Image classification data set "Cat_Dog" (kittyismylife/Cat_Dog on GitHub). Class labels (2): cat, dog.

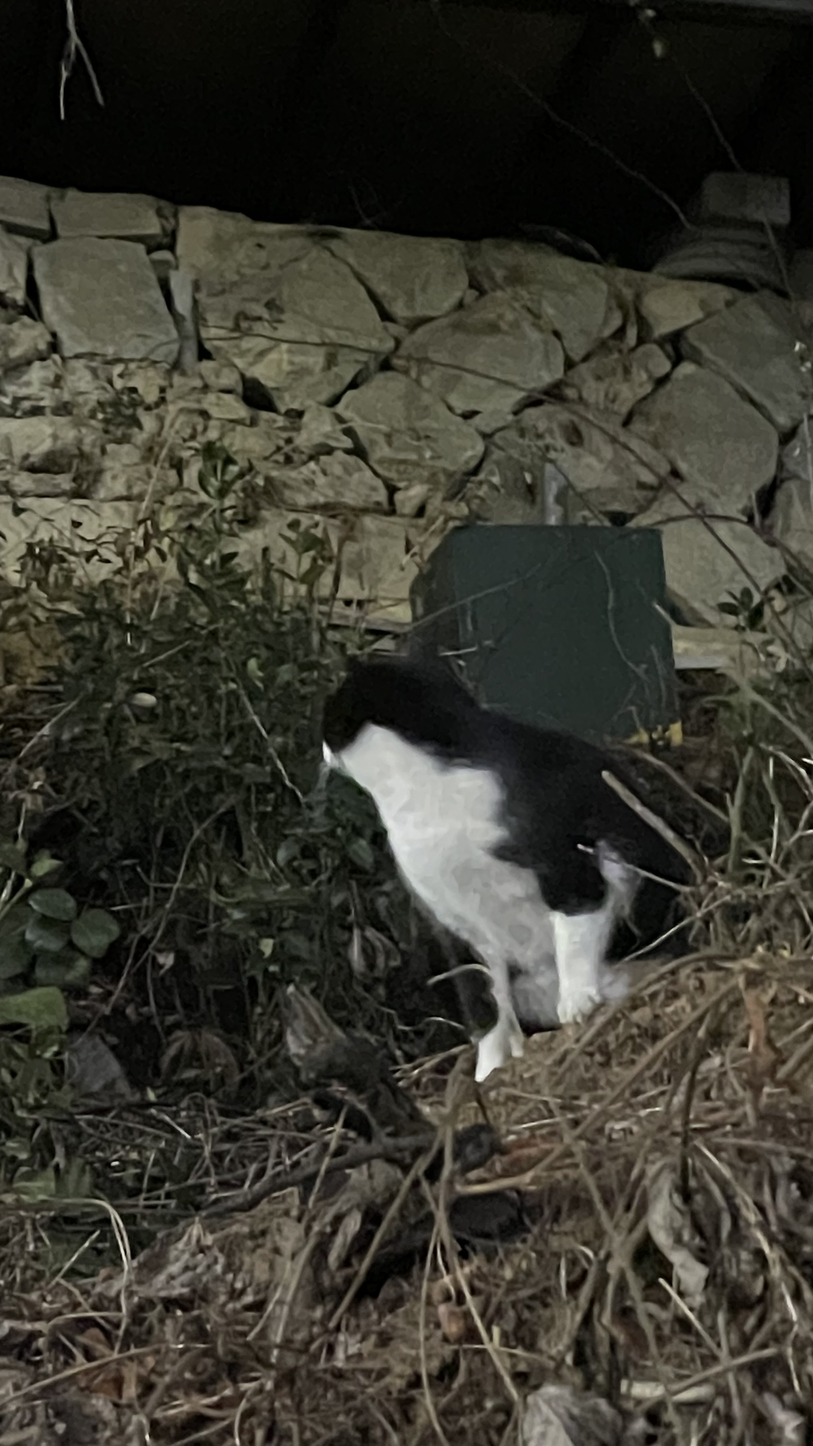
Label: cat

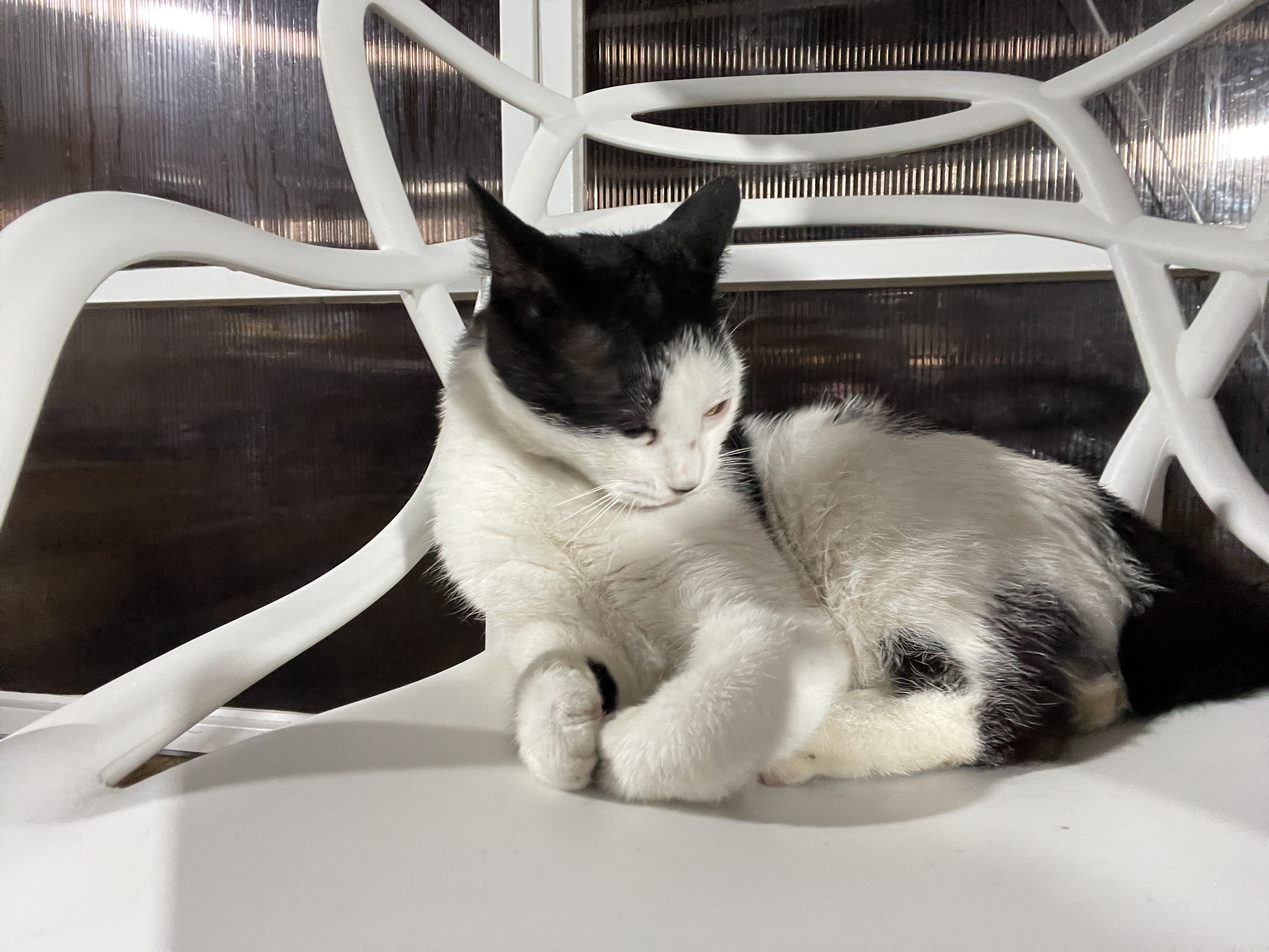
Label: cat

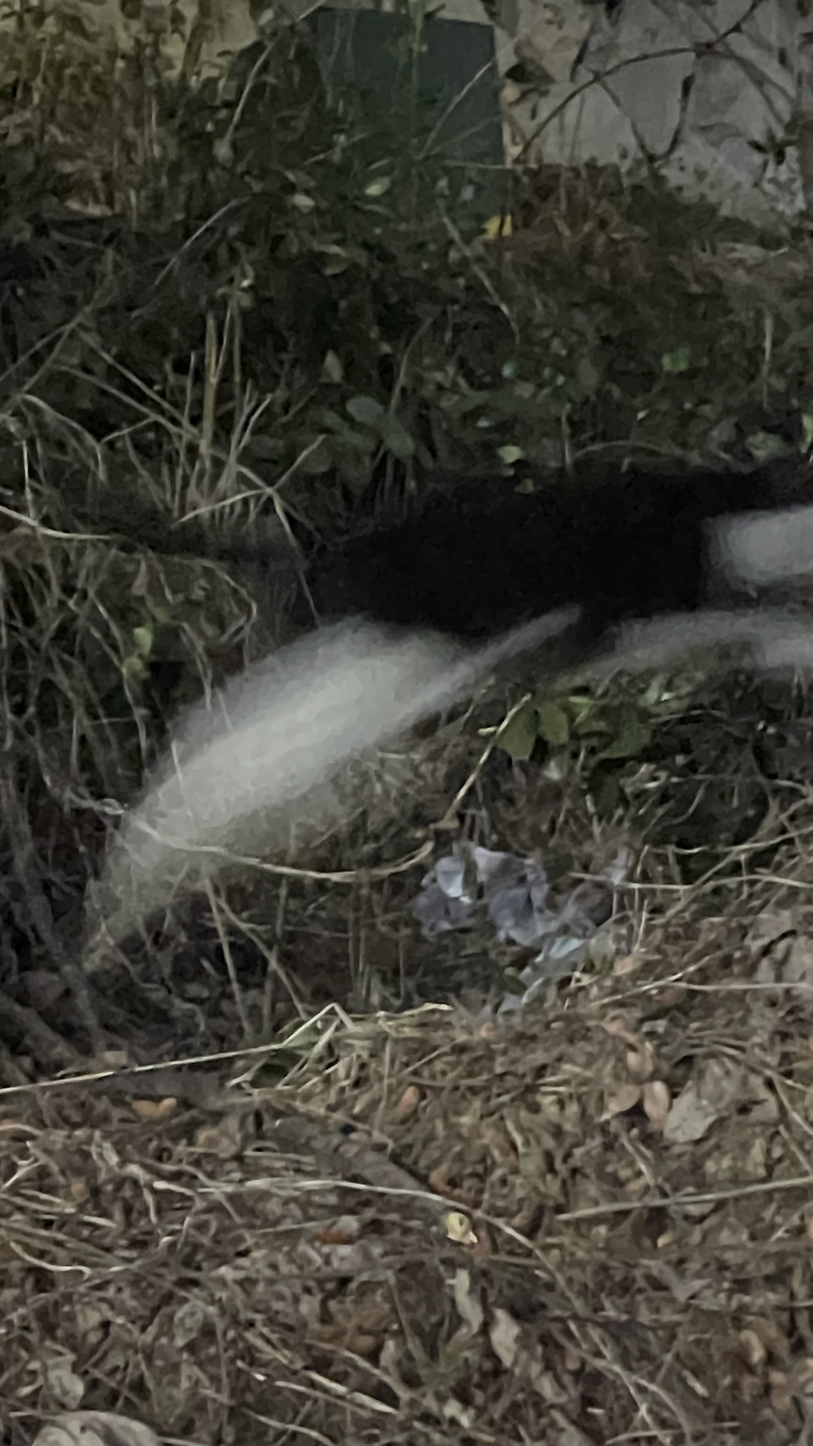
Label: cat

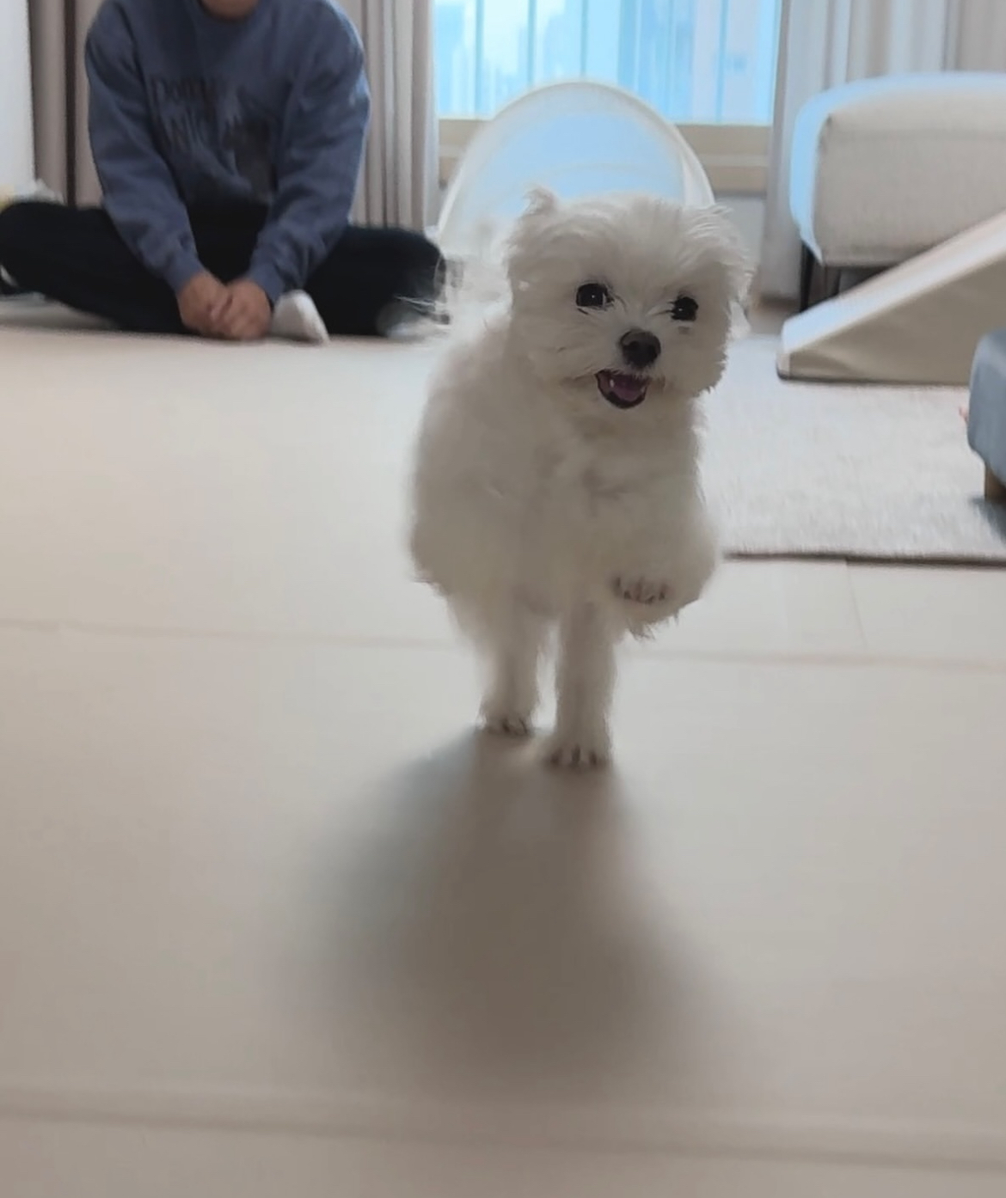
Label: dog

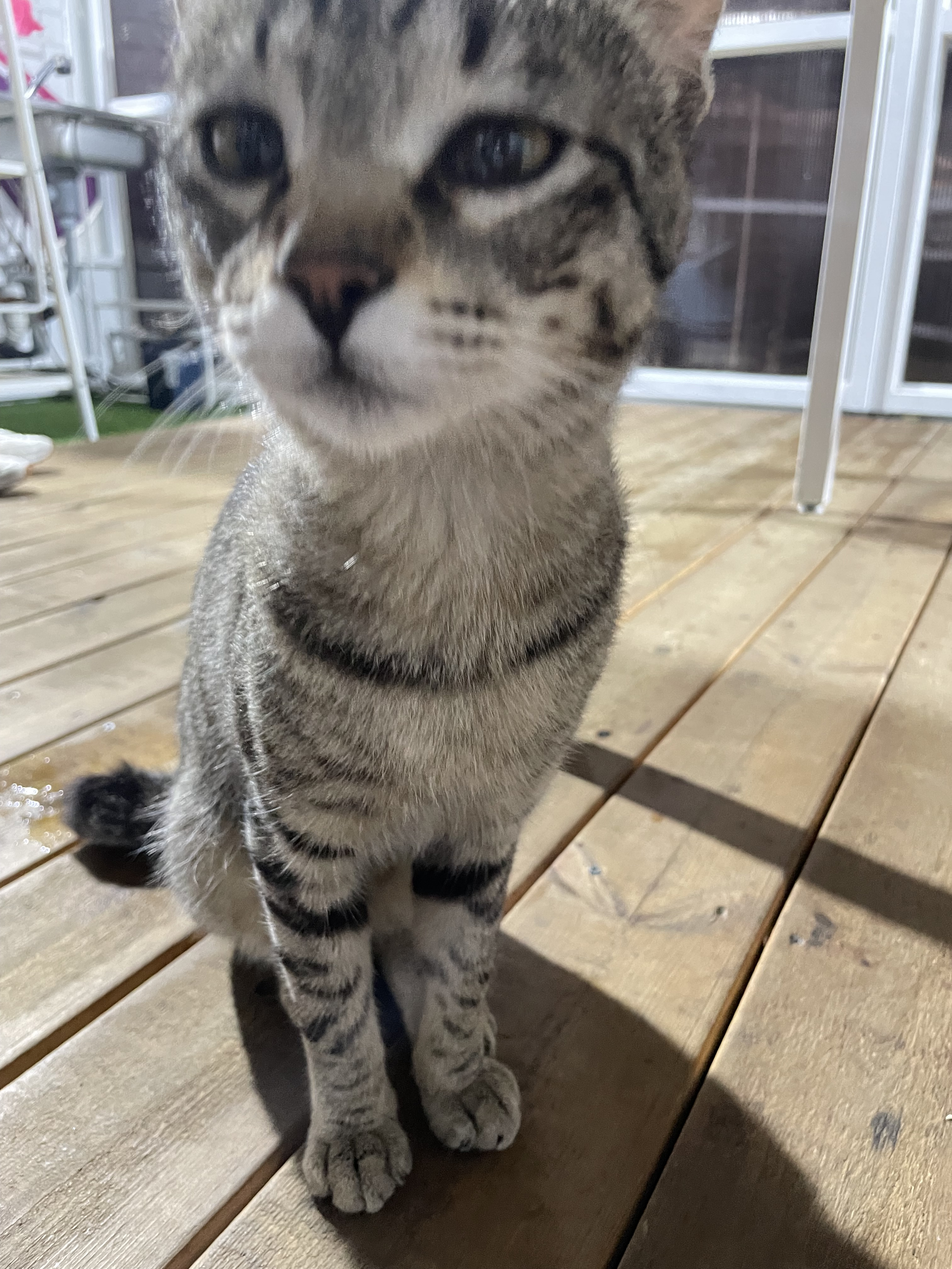
Label: cat

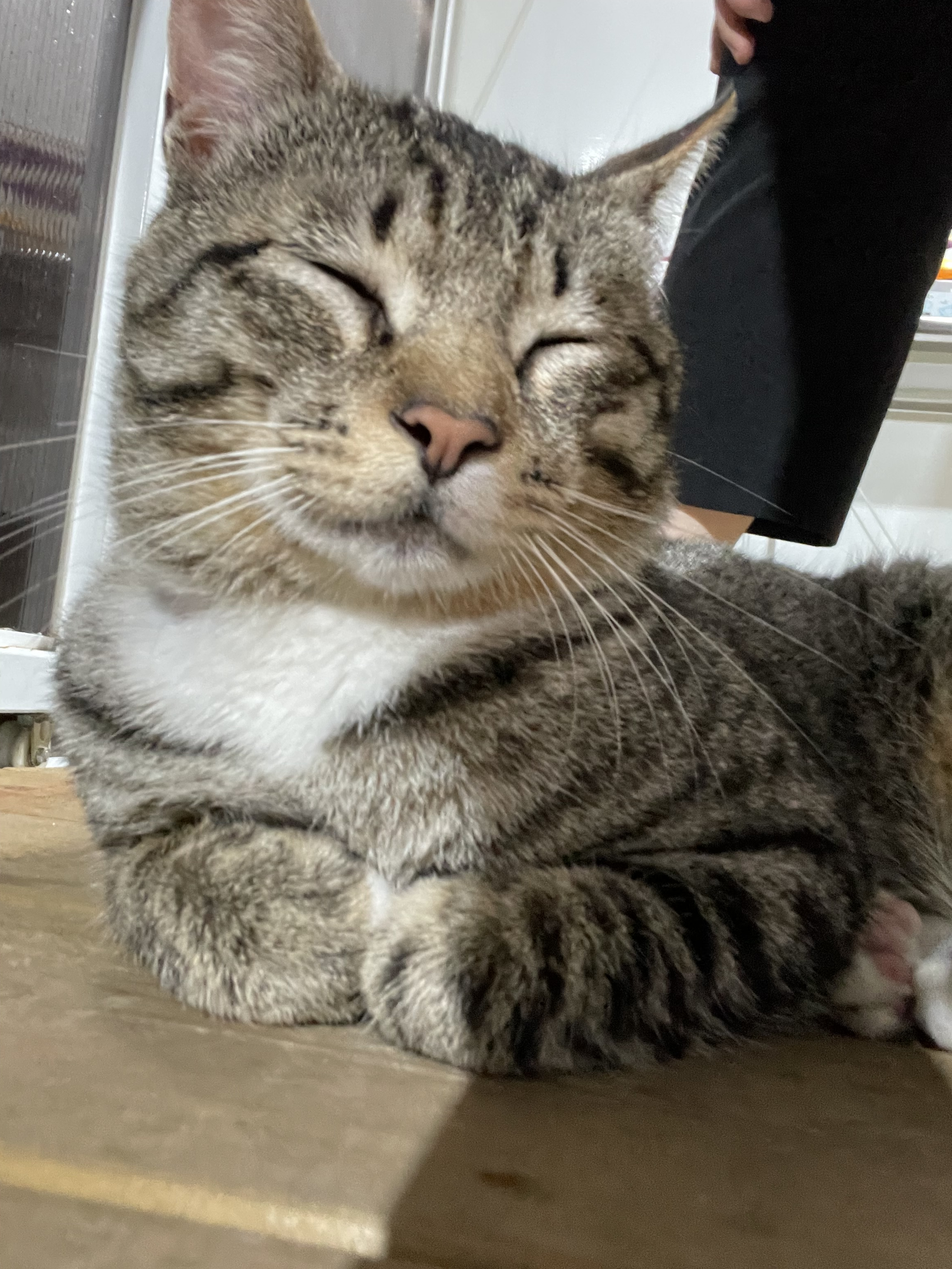
Label: cat
